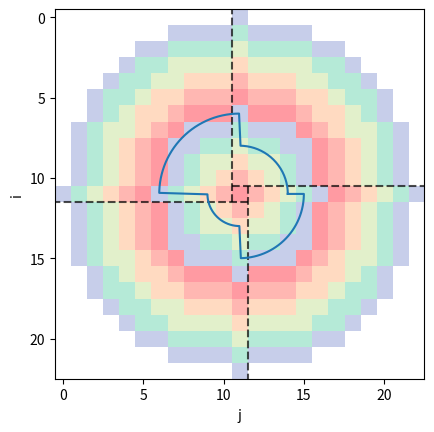

Write Python code to recreate this figure.
"""
Graphical tests of the behaviour of non cicular apertures.
"""

import matplotlib.pyplot as plt
import numpy as np

def central_displacement_map(max_radius):
    """
    Generates square 2D array with the value of each cell being the cell's
    seperation from the central cell. This is generated here to avoid
    recalculation.

    max_radius is the maximum radius circle that could fit in this square.
    """
    central_displacement = np.zeros([max_radius*2+1, max_radius*2+1],
        dtype = np.float64)
    for i in range(max_radius*2+1):
        for j in range(max_radius*2+1):
            central_displacement[i,j] =\
                np.sqrt((i-max_radius)**2+(j-max_radius)**2)

    return central_displacement

# c_r = (255,0,0)
# c_o = (255,127,0)
# c_y = (255,255,0)
# c_g = (0,255,0)
# c_b = (0,0,255)
# c_i = (75,0,130)
# c_v = (148,0,211)
# colours = [c_r,c_o,c_y,c_g,c_b,c_i,c_v]

c_r = (255,154,162)
c_o = (255,183,178)
c_y = (255,218,193)
c_g = (226,240,203)
c_b = (181,234,215)
c_i = (199,206,234)
colours = [c_r,c_o,c_y,c_g,c_b,c_i]

for i in range(len(colours)):
    c = colours[i]
    colours[i] = (c[0]/255,c[1]/255,c[2]/255)

radius = 11
image_width = radius*2+1
image = np.zeros([image_width,image_width,4], dtype = np.float64)
central_displacement_master = central_displacement_map(radius)

for r in np.arange(0,radius+1)[::-1]:
    for i in range(image_width):
        for j in range(image_width):
            if central_displacement_master[i,j] <= r:
                image[i,j,2] = colours[r%len(colours)][2]
                image[i,j,1] = colours[r%len(colours)][1]
                image[i,j,0] = colours[r%len(colours)][0]
                image[i,j,3] = 1

plt.imshow(image)
plt.xlabel("j")
plt.ylabel("i")

plt.plot([radius-.5,radius-.5],[radius+.5,-0.5],"--k",alpha = 0.7)
plt.plot([radius-.5,image_width-0.5],[radius-.5,radius-.5],"--k",alpha = 0.7)
plt.plot([radius+.5,-0.5],[radius+.5,radius+.5],"--k",alpha = 0.7)
plt.plot([radius+.5,radius+.5],[radius-.5,image_width-0.5],"--k",alpha = 0.7)

radi = [3,5,2,4]
num = 240
x = np.zeros(num)
y = np.zeros(num)
theta = np.linspace(0,np.pi*2,num = num)
cos_theta = np.cos(theta)
sin_theta = np.sin(theta)

for quad in [0,1,2,3]:
    index = (int(num/4*quad), int(num/4*(quad+1)))
    x[index[0]:index[1]] = cos_theta[index[0]:index[1]] * radi[quad] + radius
    y[index[0]:index[1]] =-sin_theta[index[0]:index[1]] * radi[quad] + radius
x = np.append(x, x[0])
y = np.append(y, y[0])

plt.plot(x,y)
plt.show()
